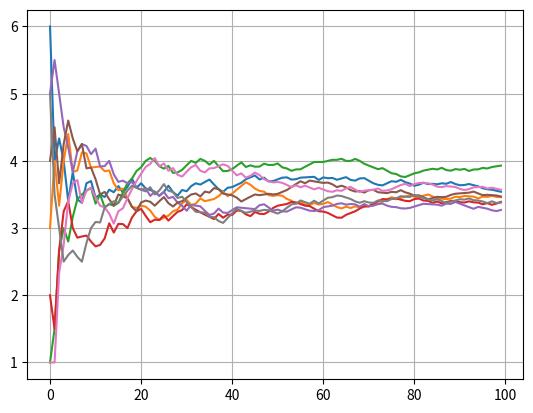

Recreate this plot in Python.
import matplotlib.pyplot as plt
import numpy as np

#さいころをどんどん降っていきそれまでの平均値をたどる。繰り返していくとその平均は期待値(1.5)に近づいていく
#大数の法則
calc_times = 100

#さいころ
sample_array = np.array([1,2,3,4,5,6])
nuber_cnt = np.arange(1, calc_times + 1 )

#４つのパスを作成

for i in range(8):
    p = np.random.choice(sample_array, calc_times).cumsum()
    plt.plot(p / nuber_cnt)
    plt.grid(True)



